Labelled photos from "dataset", an image-classification folder in KiranYBPatil/Sugarcane_Disease_Detector. The possible labels are: bacterial blights, healthy, mosaic, red rot, rust, yellow.

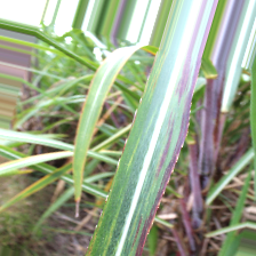
Label: bacterial blights

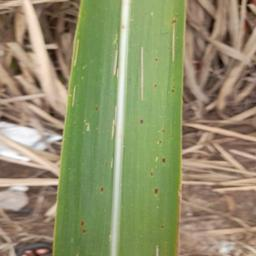
Label: rust

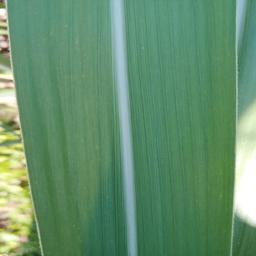
Label: healthy

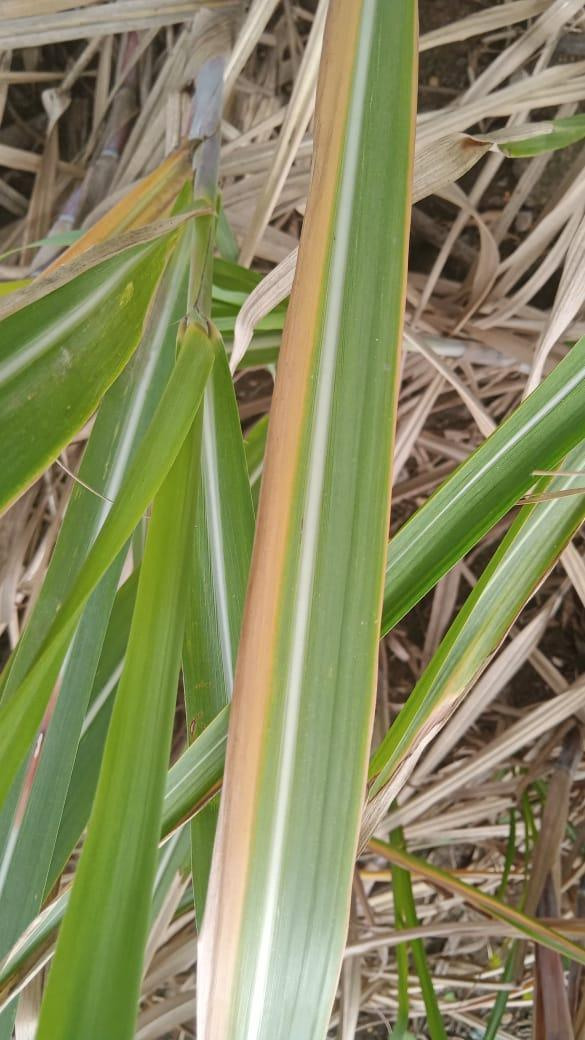
Label: yellow

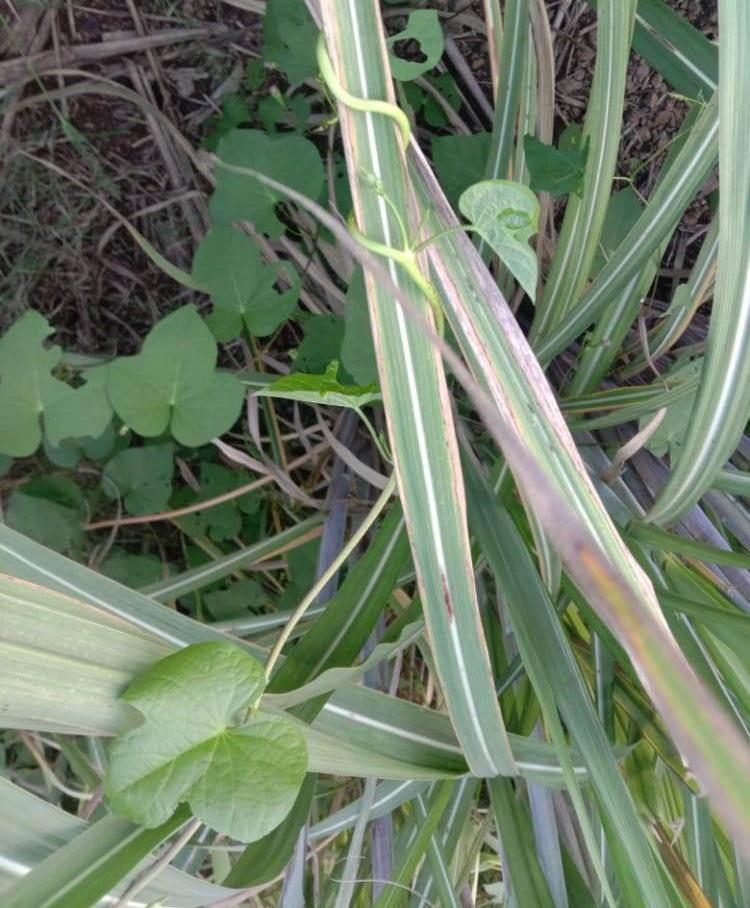
Label: red rot

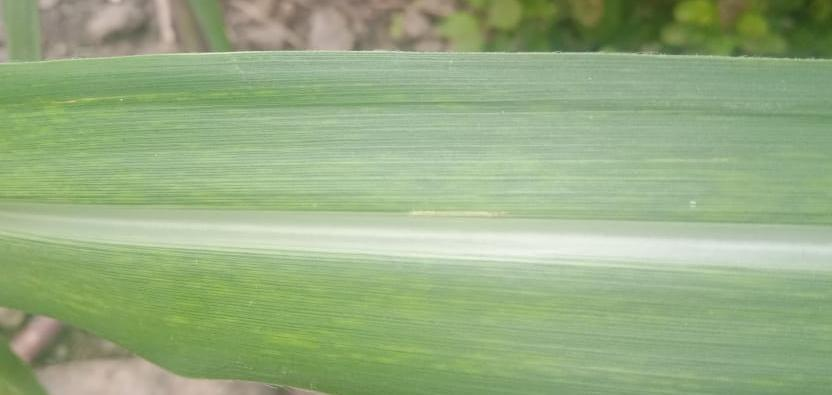
Label: mosaic
